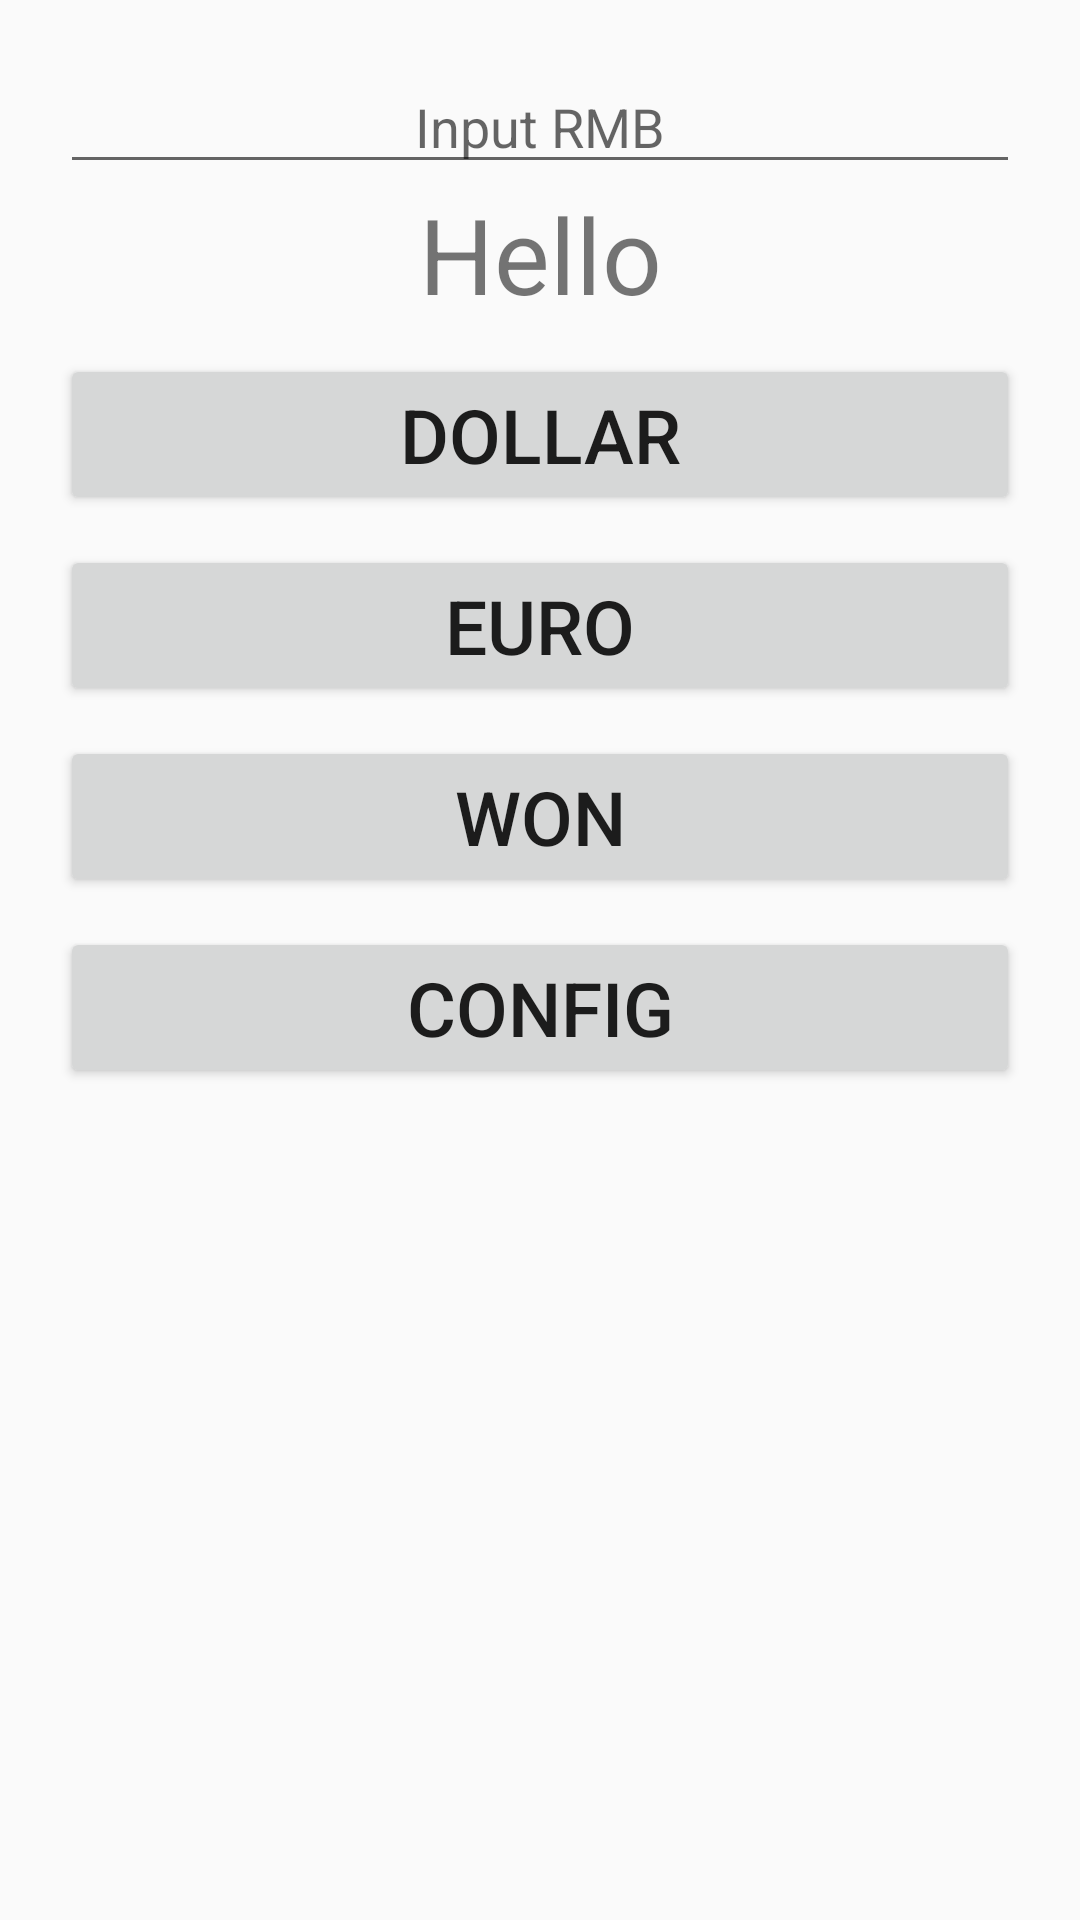

This screen was rendered from an Android layout file. Write that file and the resources it references.
<!-- AndroidManifest.xml: application theme AppTheme -->
<!-- res/layout/activity_main.xml -->
<?xml version="1.0" encoding="utf-8"?>
<LinearLayout xmlns:android="http://schemas.android.com/apk/res/android"
    android:orientation="vertical"
    android:layout_width="match_parent"
    android:layout_height="match_parent"
    android:padding="20dp">

    <EditText
        android:id="@+id/rate"
        android:layout_width="match_parent"
        android:layout_height="wrap_content"
        android:hint="@string/str1"
        android:gravity="center"
        android:paddingTop="10dp"
        />

    <TextView
        android:layout_width="match_parent"
        android:layout_height="wrap_content"
        android:text="@string/str2"
        android:textSize="35sp"
        android:gravity="center"
        />

    <Button
        android:id="@+id/dollar"
        android:layout_width="match_parent"
        android:layout_height="wrap_content"
        android:text="@string/str3"
        android:textSize="25sp"
        android:layout_marginTop="10dp"
        />

    <Button
        android:id="@+id/euro"
        android:layout_width="match_parent"
        android:layout_height="wrap_content"
        android:text="@string/str4"
        android:textSize="25sp"
        android:layout_marginTop="10dp"
        />

    <Button
        android:id="@+id/won"
        android:layout_width="match_parent"
        android:layout_height="wrap_content"
        android:text="@string/str5"
        android:textSize="25sp"
        android:layout_marginTop="10dp"
        />

    <Button
        android:id="@+id/config"
        android:layout_width="match_parent"
        android:layout_height="wrap_content"
        android:text="@string/str6"
        android:textSize="25sp"
        android:layout_marginTop="10dp"
        />

</LinearLayout>
<!-- resources referenced by this layout -->
<resources>
  <string name="str1">Input RMB</string>
  <string name="str2">Hello</string>
  <string name="str3">DOLLAR</string>
  <string name="str4">EURO</string>
  <string name="str5">WON</string>
  <string name="str6">config</string>
  <style name="AppTheme" parent="Theme.AppCompat.Light.DarkActionBar">
          
          <item name="colorPrimary">@color/colorPrimary</item>
          <item name="colorPrimaryDark">@color/colorPrimaryDark</item>
          <item name="colorAccent">@color/colorAccent</item>
      </style>
  <!-- not gathered from this repository: default colours our renderer supplied (Android Studio template values) -->
  <color name="colorPrimary">#FF6200EE</color>
  <color name="colorPrimaryDark">#FF3700B3</color>
  <color name="colorAccent">#FF03DAC5</color>
</resources>
